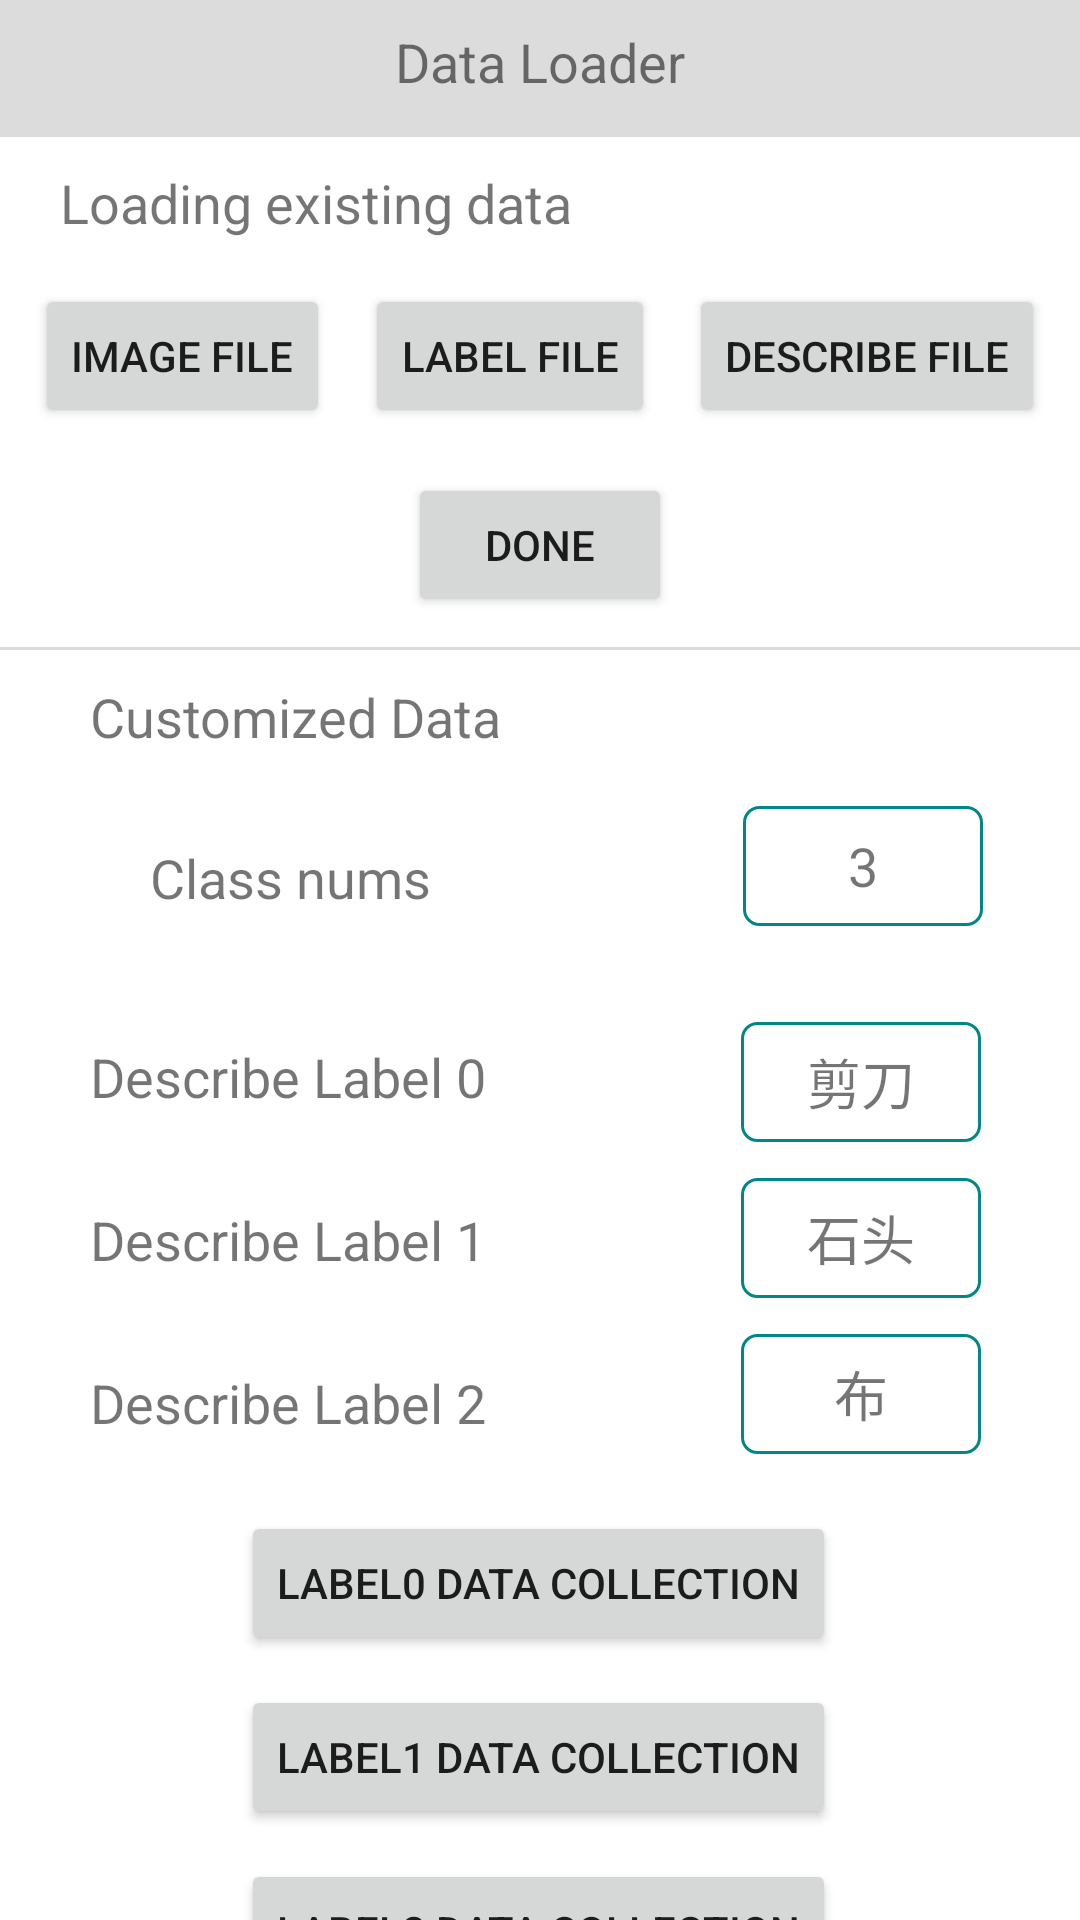

Produce the Android XML layout that renders to this screen, including the resource entries it uses.
<!-- AndroidManifest.xml: application theme Theme.MyApp -->
<!-- res/layout/activity_data_load.xml -->
<?xml version="1.0" encoding="utf-8"?>
<androidx.constraintlayout.widget.ConstraintLayout xmlns:android="http://schemas.android.com/apk/res/android"
    xmlns:app="http://schemas.android.com/apk/res-auto"
    xmlns:tools="http://schemas.android.com/tools"
    android:layout_width="match_parent"
    android:layout_height="match_parent">

    <androidx.constraintlayout.widget.Guideline
        android:id="@+id/guideline7"
        android:layout_width="wrap_content"
        android:layout_height="wrap_content"
        android:orientation="horizontal"
        app:layout_constraintGuide_percent="0.0629275" />

    <TextView
        android:id="@+id/textView2"
        android:layout_width="match_parent"
        android:layout_height="50dp"
        android:gravity="center"
        android:text="Data Loader"
        android:background="@color/Gainsboro"
        android:textSize="18sp"
        app:layout_constraintBottom_toTopOf="@+id/guideline7"
        app:layout_constraintEnd_toEndOf="parent"
        app:layout_constraintTop_toTopOf="parent" />

    <TextView
        android:id="@+id/textView3"
        android:layout_width="wrap_content"
        android:layout_height="wrap_content"
        android:layout_marginStart="20dp"
        android:layout_marginTop="10dp"
        android:text="Loading existing data"
        android:textSize="18sp"
        app:layout_constraintStart_toStartOf="parent"
        app:layout_constraintTop_toBottomOf="@+id/textView2"
        tools:ignore="MissingConstraints" />

    <Button
        android:id="@+id/image_file"
        android:layout_width="wrap_content"
        android:layout_height="wrap_content"
        android:layout_marginTop="15dp"
        android:text="Image File"
        app:layout_constraintEnd_toStartOf="@+id/label_file"
        app:layout_constraintHorizontal_bias="0.25"
        app:layout_constraintStart_toStartOf="parent"
        app:layout_constraintTop_toBottomOf="@+id/textView3"
        tools:ignore="MissingConstraints" />

    <Button
        android:id="@+id/describe_file"
        android:layout_width="wrap_content"
        android:layout_height="wrap_content"
        android:layout_marginTop="15dp"
        android:text="Describe File"
        app:layout_constraintEnd_toEndOf="parent"
        app:layout_constraintHorizontal_bias="0.25"
        app:layout_constraintStart_toEndOf="@+id/label_file"
        app:layout_constraintTop_toBottomOf="@+id/textView3"
        tools:ignore="MissingConstraints" />

    <Button
        android:id="@+id/label_file"
        android:layout_width="wrap_content"
        android:layout_height="wrap_content"
        android:layout_marginTop="15dp"
        android:text="Label File"
        app:layout_constraintEnd_toStartOf="@+id/describe_file"
        app:layout_constraintStart_toEndOf="@+id/image_file"
        app:layout_constraintTop_toBottomOf="@+id/textView3"
        tools:ignore="MissingConstraints" />

    <Button
        android:id="@+id/file_done"
        android:layout_width="wrap_content"
        android:layout_height="wrap_content"
        android:layout_marginTop="15dp"
        android:text="@string/done"
        app:layout_constraintEnd_toEndOf="parent"
        app:layout_constraintStart_toStartOf="parent"
        app:layout_constraintTop_toBottomOf="@+id/label_file"
        tools:ignore="MissingConstraints" />

    <ImageView
        android:id="@+id/imageView8"
        android:layout_width="match_parent"
        android:layout_height="1dp"
        android:layout_marginTop="10dp"
        android:background="@color/Gainsboro"
        app:layout_constraintTop_toBottomOf="@+id/file_done"
        tools:layout_editor_absoluteX="0dp" />

    <TextView
        android:id="@+id/textView9"
        android:layout_width="155dp"
        android:layout_height="30dp"
        android:layout_marginStart="30dp"
        android:layout_marginTop="10dp"
        android:text="@string/cus_data"
        android:textSize="18sp"
        app:layout_constraintStart_toStartOf="parent"
        app:layout_constraintTop_toBottomOf="@+id/imageView8">

    </TextView>

    <TextView
        android:id="@+id/textView8"
        android:layout_width="wrap_content"
        android:layout_height="48dp"
        android:layout_marginStart="50dp"
        android:layout_marginTop="12dp"
        android:gravity="center"
        android:text="Class nums"
        android:textSize="18sp"
        app:layout_constraintStart_toStartOf="parent"
        app:layout_constraintTop_toBottomOf="@+id/textView9"
        tools:ignore="MissingConstraints" />

    <TextView
        android:id="@+id/class_nums"
        android:layout_width="80dp"
        android:layout_height="40dp"
        android:layout_marginStart="104dp"
        android:layout_marginTop="12dp"
        android:background="@drawable/edittext_bg"
        android:gravity="center"
        android:text="3"
        android:textSize="18sp"
        app:layout_constraintStart_toEndOf="@+id/textView8"
        app:layout_constraintTop_toBottomOf="@+id/textView9"
        tools:ignore="MissingConstraints,SpeakableTextPresentCheck" />

    <TextView
        android:id="@+id/textView12"
        android:layout_width="wrap_content"
        android:layout_height="wrap_content"
        android:layout_marginStart="30dp"
        android:layout_marginTop="30dp"
        android:text="Describe Label 0"
        android:textSize="18sp"
        app:layout_constraintStart_toStartOf="parent"
        app:layout_constraintTop_toBottomOf="@+id/textView8"
        tools:ignore="MissingConstraints" />

    <TextView
        android:id="@+id/textView13"
        android:layout_width="wrap_content"
        android:layout_height="wrap_content"
        android:layout_marginStart="30dp"
        android:layout_marginTop="30dp"
        android:text="Describe Label 1"
        android:textSize="18sp"
        app:layout_constraintStart_toStartOf="parent"
        app:layout_constraintTop_toBottomOf="@+id/textView12"
        tools:ignore="MissingConstraints" />

    <TextView
        android:id="@+id/textView14"
        android:layout_width="wrap_content"
        android:layout_height="wrap_content"
        android:layout_marginStart="30dp"
        android:layout_marginTop="30dp"
        android:text="Describe Label 2"
        android:textSize="18sp"
        app:layout_constraintStart_toStartOf="parent"
        app:layout_constraintTop_toBottomOf="@+id/textView13"
        tools:ignore="MissingConstraints" />

    <TextView
        android:id="@+id/jiandao"
        android:layout_width="80dp"
        android:layout_height="40dp"
        android:layout_marginStart="85dp"
        android:layout_marginTop="32dp"
        android:background="@drawable/edittext_bg"
        android:gravity="center"
        android:text="剪刀"
        android:textSize="18sp"
        app:layout_constraintEnd_toEndOf="parent"
        app:layout_constraintHorizontal_bias="0.0"
        app:layout_constraintStart_toEndOf="@+id/textView12"
        app:layout_constraintTop_toBottomOf="@+id/class_nums"
        tools:ignore="MissingConstraints" />

    <TextView
        android:id="@+id/shitou"
        android:layout_width="80dp"
        android:layout_height="40dp"
        android:layout_marginStart="85dp"
        android:layout_marginTop="12dp"
        android:background="@drawable/edittext_bg"
        android:gravity="center"
        android:text="石头"
        android:textSize="18sp"
        app:layout_constraintEnd_toEndOf="parent"
        app:layout_constraintHorizontal_bias="0.0"
        app:layout_constraintStart_toEndOf="@+id/textView13"
        app:layout_constraintTop_toBottomOf="@+id/jiandao"
        tools:ignore="MissingConstraints" />

    <TextView
        android:id="@+id/bu"
        android:layout_width="80dp"
        android:layout_height="40dp"
        android:layout_marginStart="85dp"
        android:layout_marginTop="12dp"
        android:background="@drawable/edittext_bg"
        android:gravity="center"
        android:text="布"
        android:textSize="18sp"
        app:layout_constraintEnd_toEndOf="parent"
        app:layout_constraintHorizontal_bias="0.0"
        app:layout_constraintStart_toEndOf="@+id/textView14"
        app:layout_constraintTop_toBottomOf="@+id/shitou"
        tools:ignore="MissingConstraints" />

    <Button
        android:id="@+id/label0_bn"
        android:layout_width="wrap_content"
        android:layout_height="wrap_content"
        android:layout_marginTop="24dp"
        android:text="Label0 Data Collection"
        app:layout_constraintEnd_toEndOf="parent"
        app:layout_constraintHorizontal_bias="0.497"
        app:layout_constraintStart_toStartOf="parent"
        app:layout_constraintTop_toBottomOf="@+id/textView14"
        tools:ignore="MissingConstraints" />

    <Button
        android:id="@+id/label1_bn"
        android:layout_width="wrap_content"
        android:layout_height="wrap_content"
        android:layout_marginTop="10dp"
        android:text="Label1 Data Collection"
        app:layout_constraintEnd_toEndOf="parent"
        app:layout_constraintHorizontal_bias="0.497"
        app:layout_constraintStart_toStartOf="parent"
        app:layout_constraintTop_toBottomOf="@+id/label0_bn"
        tools:ignore="MissingConstraints" />

    <Button
        android:id="@+id/label2_bn"
        android:layout_width="wrap_content"
        android:layout_height="wrap_content"
        android:layout_marginTop="10dp"
        android:text="Label2 Data Collection"
        app:layout_constraintEnd_toEndOf="parent"
        app:layout_constraintHorizontal_bias="0.497"
        app:layout_constraintStart_toStartOf="parent"
        app:layout_constraintTop_toBottomOf="@+id/label1_bn"
        tools:ignore="MissingConstraints" />

    <Button
        android:id="@+id/data_col_done"
        android:layout_width="wrap_content"
        android:layout_height="wrap_content"
        android:layout_marginTop="10dp"
        android:text="Done"
        app:layout_constraintEnd_toEndOf="parent"
        app:layout_constraintStart_toStartOf="parent"
        app:layout_constraintTop_toBottomOf="@+id/label2_bn"
        tools:ignore="MissingConstraints" />
</androidx.constraintlayout.widget.ConstraintLayout>
<!-- resources referenced by this layout -->
<resources>
  <color name="Gainsboro">#DCDCDC</color>
  <!-- drawable edittext_bg (drawable) -->
  <?xml version="1.0" encoding="utf-8"?>
  <shape xmlns:android="http://schemas.android.com/apk/res/android"
      android:shape="rectangle">
      
      <corners android:radius="5dp" />
      
      <stroke
          android:width="1dp"
          android:color="@color/teal_700" />
  </shape>
  <string name="cus_data">Customized Data</string>
  <string name="done">Done</string>
  <style name="Theme.MyApp" parent="Theme.MaterialComponents.DayNight.NoActionBar">
          
          <item name="colorPrimary">@color/teal_200</item>
          <item name="colorPrimaryVariant">@color/teal_700</item>
          <item name="colorOnPrimary">@color/black</item>
  
          
          <item name="colorSecondary">@color/purple_500</item>
          <item name="colorSecondaryVariant">@color/purple_700</item>
          <item name="colorOnSecondary">@color/white</item>
          
          <item name="android:statusBarColor" tools:targetApi="l">?attr/colorPrimaryVariant</item>
          
      </style>
  <color name="teal_700">#FF018786</color>
  <color name="teal_200">#FF03DAC5</color>
  <color name="black">#FF000000</color>
  <color name="purple_500">#FF6200EE</color>
  <color name="purple_700">#FF3700B3</color>
  <color name="white">#FFFFFF</color>
</resources>
